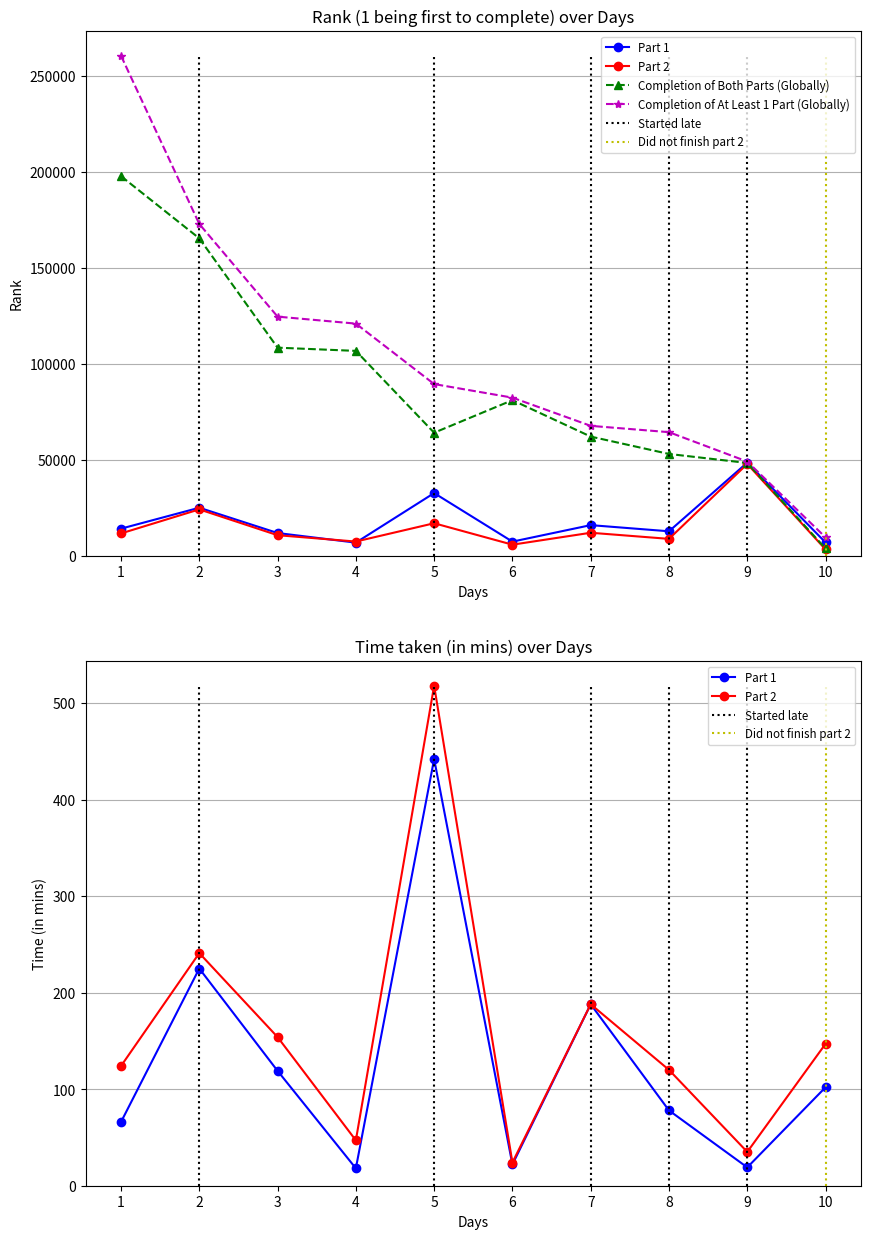

Python code for this plot:
import numpy as np
import matplotlib.pyplot as plt

one_rank = [14_101, 25_010, 11_831, 6_816, 32_645, 7_344, 15_939, 12_729, 48_507, 6_895]                           # rank for part 1
two_rank = [11_613, 24_146, 10_693, 7_384, 16_922, 5_753, 11_968, 8_778, 47_813, 3_266]                           # rank for part 2
two_stars_tot = [197_788, 165_384, 108_409, 106_732, 64_088, 81_050, 62_077, 53_025, 48_334, 3_774]                  # number of people that completed both parts
add = [62_747, 7_482, 16_174, 14_209, 25_353, 1_317, 5_597, 11_353, 740, 5_781]                                 # number of people that completed part 1 only
anomalies = [2, 5, 7, 8, 9]                                                                            # days where I did not start on time
DNF_2 = [10]       

one_time = [(1,6,6), (3,44,38), (1,59,16), (0,18,0), (7,22,24), (0,22,7), (3,8,21), (1,18,15), (0,19,0), (1,41,34)]        # time taken for part 1 in (hrs, mins, secs)
two_time = [(2,3,32), (4,0,37), (2,34,4), (0,46,44), (8,38,27), (0,24,7), (3,8,29), (1,59,59), (0,35,0), (2,26,53)]        # time taken for part 2 in (hrs, mins, secs)
i = len(one_rank) + 1

def convert_to_mins(tup):
    hours, mins, secs = tup
    return round(hours * 60 + mins + secs/60)

one_time = list(map(convert_to_mins, one_time))
two_time = list(map(convert_to_mins, two_time))

one_ranks = np.array(one_rank, dtype=int)
two_ranks = np.array(two_rank, dtype=int)
one_times = np.array(one_time)
two_times = np.array(two_time)
two_stars_tots = np.array(two_stars_tot, dtype=int)
totals_adds = two_stars_tots + np.array(add, dtype=int)
anoms = np.array(anomalies, dtype=int)
days = np.arange(start=1, stop=i, dtype=int)
dnf = np.array(DNF_2, dtype=int)

Y_MIN = 0
Y_MAX_0 = max(totals_adds)
Y_MAX_1 = max(two_times)

fig, ax = plt.subplots(2, 1, figsize=(10, 15))
ax[0].plot(days, one_rank, "bo-", label="Part 1")
ax[0].plot(days, two_rank, "ro-", label="Part 2")
ax[0].plot(days, two_stars_tots, "g^--", label="Completion of Both Parts (Globally)")
ax[0].plot(days, totals_adds, "m*--", label="Completion of At Least 1 Part (Globally)")
ax[0].vlines(anoms, ymin=Y_MIN, ymax=Y_MAX_0, color="k", linestyles="dotted", label="Started late")
ax[0].vlines(dnf, ymin=Y_MIN, ymax=Y_MAX_0, color="y", linestyle="dotted", label="Did not finish part 2")
ax[0].set_title("Rank (1 being first to complete) over Days")
ax[0].set_xlabel("Days")
ax[0].set_ylabel("Rank")
ax[0].legend(fontsize="small")
ax[0].grid(visible=True, which="major", axis="y")
ax[0].set_xticks(days)
ax[0].set_ylim(ymin=0)

ax[1].plot(days, one_time, "bo-", label="Part 1")
ax[1].plot(days, two_time, "ro-", label="Part 2")
ax[1].vlines(anoms, ymin=Y_MIN, ymax=Y_MAX_1, color="k", linestyles="dotted", label="Started late")
ax[1].vlines(dnf, ymin=Y_MIN, ymax=Y_MAX_1, color="y", linestyle="dotted", label="Did not finish part 2")
ax[1].set_title("Time taken (in mins) over Days")
ax[1].set_xlabel("Days")
ax[1].set_ylabel("Time (in mins)")
ax[1].legend(fontsize="small")
ax[1].grid(visible=True, which="major", axis="y")
ax[1].set_xticks(days)
ax[1].set_ylim(ymin=0)

plt.savefig("stat_of_the_day.png", format="png")
plt.show()